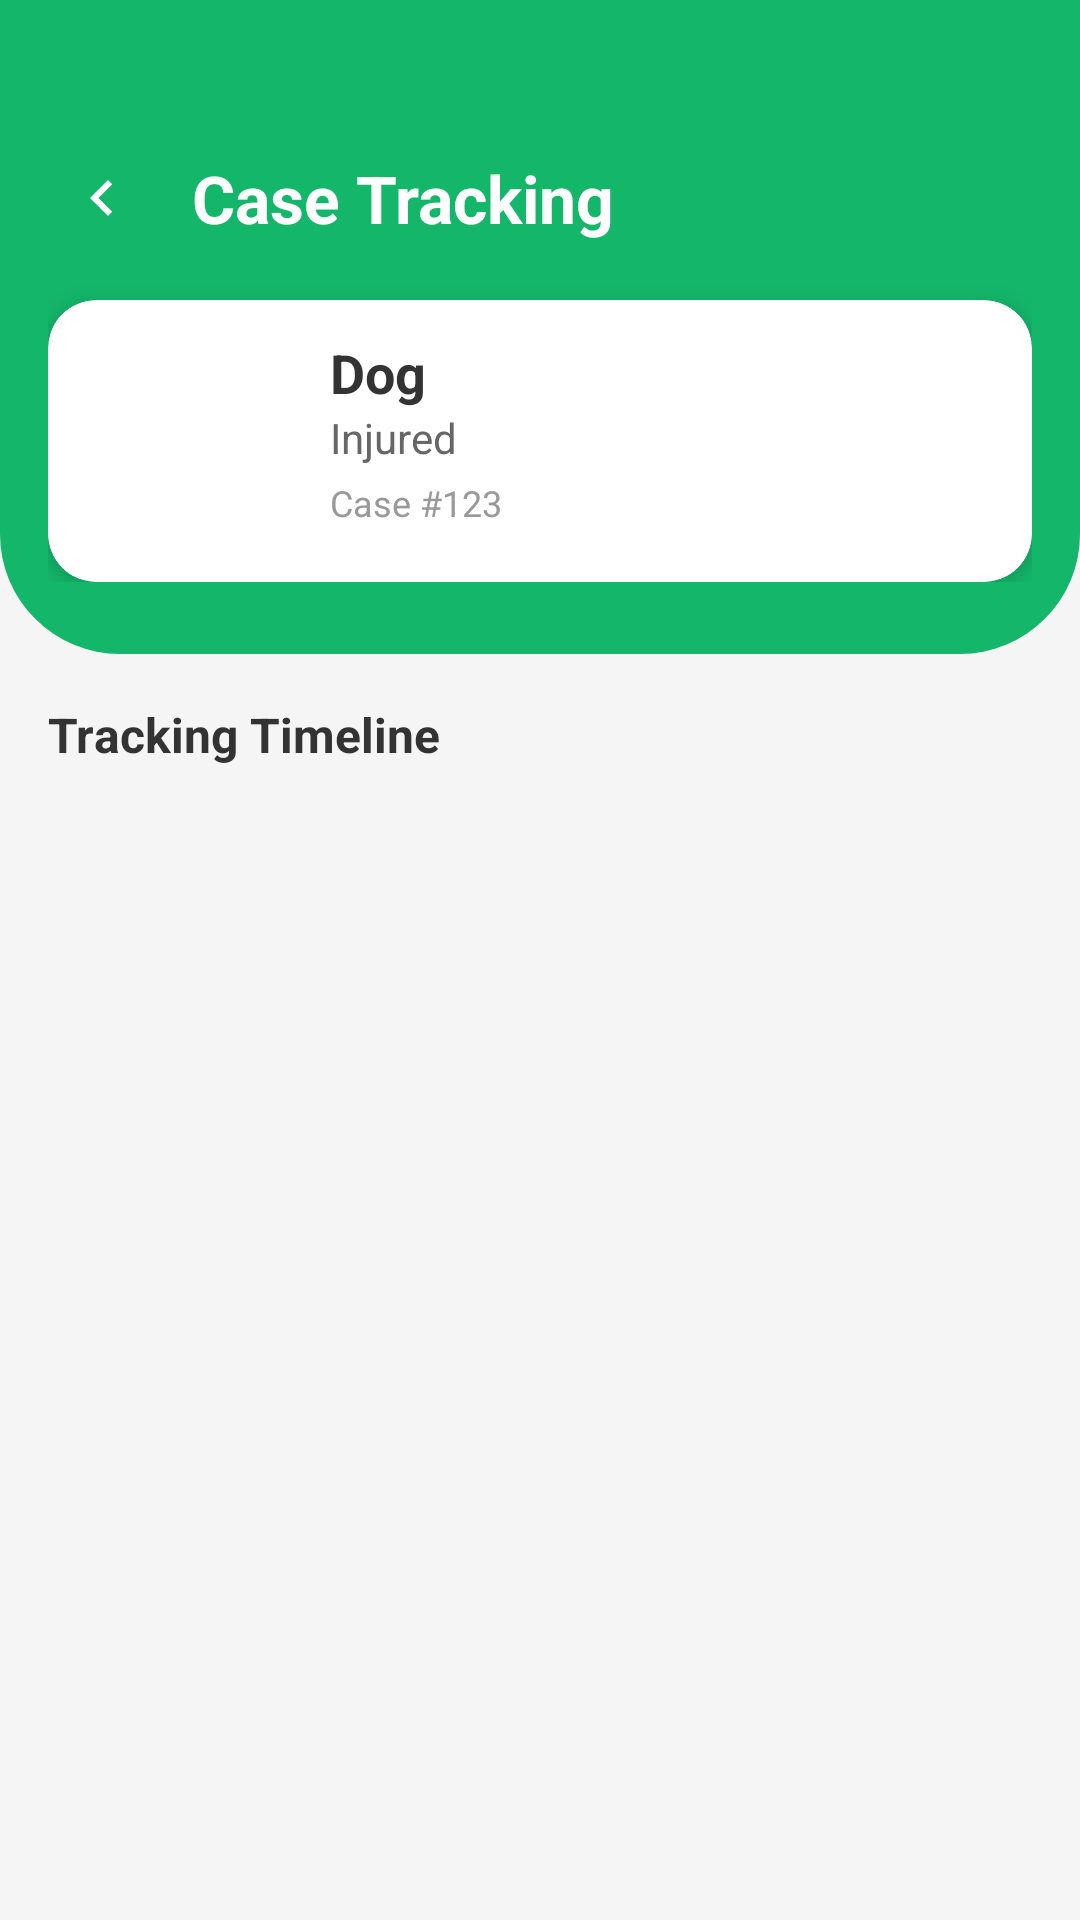

The Android layout XML behind this screen, and the referenced resources:
<!-- AndroidManifest.xml: application theme Theme.Saveparse -->
<!-- res/layout/activity_case_track.xml -->
<?xml version="1.0" encoding="utf-8"?>
<RelativeLayout xmlns:android="http://schemas.android.com/apk/res/android"
    xmlns:app="http://schemas.android.com/apk/res-auto"
    android:layout_width="match_parent"
    android:layout_height="match_parent"
    android:background="#F5F5F5">

    
    <LinearLayout
        android:id="@+id/header"
        android:layout_width="match_parent"
        android:layout_height="wrap_content"
        android:background="@drawable/bg_header_green"
        android:orientation="vertical"
        android:paddingTop="48dp"
        android:paddingBottom="24dp"
        android:paddingStart="16dp"
        android:paddingEnd="16dp">

        
        <LinearLayout
            android:layout_width="match_parent"
            android:layout_height="wrap_content"
            android:orientation="horizontal"
            android:gravity="center_vertical">

            <ImageView
                android:id="@+id/btnBack"
                android:layout_width="36dp"
                android:layout_height="36dp"
                android:padding="6dp"
                android:src="@drawable/ic_back"
                app:tint="@android:color/white"
                android:background="?attr/selectableItemBackgroundBorderless" />

            <TextView
                android:layout_width="0dp"
                android:layout_height="wrap_content"
                android:layout_weight="1"
                android:layout_marginStart="12dp"
                android:text="@string/case_tracking"
                android:textColor="@android:color/white"
                android:textSize="22sp"
                android:textStyle="bold" />

        </LinearLayout>

        
        <androidx.cardview.widget.CardView
            android:layout_width="match_parent"
            android:layout_height="wrap_content"
            android:layout_marginTop="16dp"
            app:cardCornerRadius="16dp"
            app:cardElevation="4dp">

            <LinearLayout
                android:layout_width="match_parent"
                android:layout_height="wrap_content"
                android:orientation="horizontal"
                android:padding="12dp">

                
                <androidx.cardview.widget.CardView
                    android:layout_width="70dp"
                    android:layout_height="70dp"
                    app:cardCornerRadius="12dp"
                    app:cardElevation="0dp">

                    <ImageView
                        android:id="@+id/ivAnimalPhoto"
                        android:layout_width="match_parent"
                        android:layout_height="match_parent"
                        android:scaleType="centerCrop"
                        android:src="@drawable/ic_alert" />

                </androidx.cardview.widget.CardView>

                
                <LinearLayout
                    android:layout_width="0dp"
                    android:layout_height="wrap_content"
                    android:layout_weight="1"
                    android:layout_marginStart="12dp"
                    android:orientation="vertical">

                    <TextView
                        android:id="@+id/tvAnimalType"
                        android:layout_width="wrap_content"
                        android:layout_height="wrap_content"
                        android:text="Dog"
                        android:textSize="18sp"
                        android:textStyle="bold"
                        android:textColor="#333333" />

                    <TextView
                        android:id="@+id/tvCondition"
                        android:layout_width="wrap_content"
                        android:layout_height="wrap_content"
                        android:text="Injured"
                        android:textSize="14sp"
                        android:textColor="#666666" />

                    <TextView
                        android:id="@+id/tvCaseId"
                        android:layout_width="wrap_content"
                        android:layout_height="wrap_content"
                        android:layout_marginTop="4dp"
                        android:text="Case #123"
                        android:textSize="12sp"
                        android:textColor="#999999" />

                </LinearLayout>

                
                <TextView
                    android:id="@+id/tvStatus"
                    android:layout_width="wrap_content"
                    android:layout_height="wrap_content"
                    android:layout_gravity="top"
                    android:paddingStart="12dp"
                    android:paddingEnd="12dp"
                    android:paddingTop="6dp"
                    android:paddingBottom="6dp"
                    android:background="@drawable/bg_status_badge"
                    android:text="In Progress"
                    android:textSize="11sp"
                    android:textColor="@android:color/white"
                    android:textStyle="bold" />

            </LinearLayout>

        </androidx.cardview.widget.CardView>

    </LinearLayout>

    
    <ProgressBar
        android:id="@+id/progressBar"
        android:layout_width="wrap_content"
        android:layout_height="wrap_content"
        android:layout_centerInParent="true"
        android:visibility="gone" />

    
    <ScrollView
        android:layout_width="match_parent"
        android:layout_height="match_parent"
        android:layout_below="@+id/header"
        android:fillViewport="true">

        <LinearLayout
            android:layout_width="match_parent"
            android:layout_height="wrap_content"
            android:orientation="vertical"
            android:padding="16dp">

            
            <TextView
                android:layout_width="wrap_content"
                android:layout_height="wrap_content"
                android:text="@string/tracking_timeline"
                android:textSize="16sp"
                android:textStyle="bold"
                android:textColor="#333333"
                android:layout_marginBottom="16dp" />

            
            <LinearLayout
                android:id="@+id/timelineContainer"
                android:layout_width="match_parent"
                android:layout_height="wrap_content"
                android:orientation="vertical" />

            
            <androidx.cardview.widget.CardView
                android:id="@+id/cardRescuePhoto"
                android:layout_width="match_parent"
                android:layout_height="wrap_content"
                android:layout_marginTop="24dp"
                app:cardCornerRadius="16dp"
                app:cardElevation="4dp"
                android:visibility="gone">

                <LinearLayout
                    android:layout_width="match_parent"
                    android:layout_height="wrap_content"
                    android:orientation="vertical"
                    android:padding="16dp">

                    <TextView
                        android:layout_width="wrap_content"
                        android:layout_height="wrap_content"
                        android:text="@string/rescue_photo"
                        android:textSize="14sp"
                        android:textColor="#999999" />

                    <ImageView
                        android:id="@+id/ivRescuePhoto"
                        android:layout_width="match_parent"
                        android:layout_height="200dp"
                        android:layout_marginTop="8dp"
                        android:scaleType="centerCrop" />

                </LinearLayout>

            </androidx.cardview.widget.CardView>

            
            <androidx.cardview.widget.CardView
                android:id="@+id/cardRescueCenter"
                android:layout_width="match_parent"
                android:layout_height="wrap_content"
                android:layout_marginTop="16dp"
                app:cardCornerRadius="16dp"
                app:cardElevation="4dp"
                android:visibility="gone">

                <LinearLayout
                    android:layout_width="match_parent"
                    android:layout_height="wrap_content"
                    android:orientation="vertical"
                    android:padding="16dp">

                    <TextView
                        android:layout_width="wrap_content"
                        android:layout_height="wrap_content"
                        android:text="@string/rescue_center"
                        android:textSize="14sp"
                        android:textColor="#999999" />

                    <TextView
                        android:id="@+id/tvRescueCenterName"
                        android:layout_width="wrap_content"
                        android:layout_height="wrap_content"
                        android:layout_marginTop="4dp"
                        android:text="Animal Welfare Trust"
                        android:textSize="16sp"
                        android:textStyle="bold"
                        android:textColor="#333333" />

                    <LinearLayout
                        android:layout_width="match_parent"
                        android:layout_height="wrap_content"
                        android:layout_marginTop="12dp"
                        android:orientation="horizontal">

                        <TextView
                            android:id="@+id/btnCallCenter"
                            android:layout_width="0dp"
                            android:layout_height="wrap_content"
                            android:layout_weight="1"
                            android:background="@drawable/bg_track_button"
                            android:gravity="center"
                            android:padding="12dp"
                            android:text="@string/call_center"
                            android:textColor="@android:color/white"
                            android:textStyle="bold" />

                    </LinearLayout>

                </LinearLayout>

            </androidx.cardview.widget.CardView>

        </LinearLayout>

    </ScrollView>

</RelativeLayout>
<!-- resources referenced by this layout -->
<resources>
  <!-- drawable bg_header_green (drawable) -->
  <?xml version="1.0" encoding="utf-8"?>
  <shape xmlns:android="http://schemas.android.com/apk/res/android">
      <solid android:color="#14B66A"/>
      <corners android:bottomLeftRadius="40dp" android:bottomRightRadius="40dp"/>
  </shape>
  <!-- drawable ic_alert (drawable) -->
  <vector xmlns:android="http://schemas.android.com/apk/res/android"
      android:width="24dp"
      android:height="24dp"
      android:viewportWidth="24.0"
      android:viewportHeight="24.0">
      <path
          android:fillColor="#FFFFFFFF"
          android:pathData="M1,21h22L12,2 1,21zM13,18h-2v-2h2v2zM13,14h-2v-4h2v4z"/>
  </vector>
  <!-- drawable ic_back (drawable) -->
  <?xml version="1.0" encoding="utf-8"?>
  <vector xmlns:android="http://schemas.android.com/apk/res/android"
      android:width="24dp"
      android:height="24dp"
      android:viewportWidth="24"
      android:viewportHeight="24">
  
      <path
          android:fillColor="#374151"
          android:pathData="M15.41,7.41L14,6l-6,6 6,6 1.41,-1.41L10.83,12z" />
  </vector>
  <string name="call_center">Call Center</string>
  <string name="case_tracking">Case Tracking</string>
  <string name="rescue_center">Rescue Center</string>
  <string name="rescue_photo">Rescue Photo</string>
  <string name="tracking_timeline">Tracking Timeline</string>
  <style name="Theme.Saveparse" parent="Base.Theme.Saveparse" />
  <style name="Base.Theme.Saveparse" parent="Theme.Material3.DayNight.NoActionBar">
          
          
          <item name="app_name_color">#0A0E27</item>
          <item name="inverse">@android:color/white</item>
      </style>
</resources>
